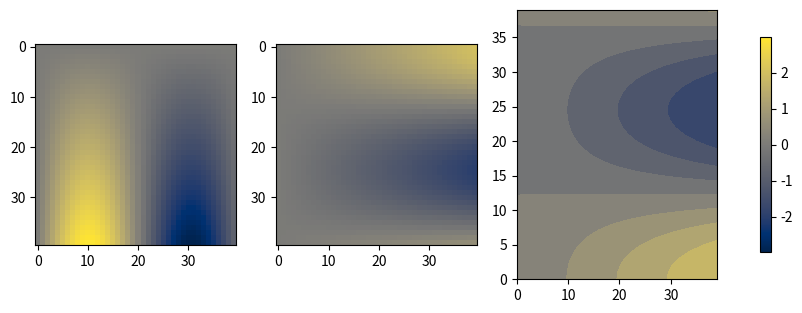

This figure's Python source:
# Take the norm and colormap from one image (get_norm/get_cmap/get_clim) and apply them to a second image and contour.
import numpy as np
import matplotlib.pyplot as plt

y, x = np.mgrid[0:1:40j, 0:1:40j]
a = np.sin(6 * x) * y * 3
b = np.cos(5 * y) * x * 2
fig, axs = plt.subplots(1, 3, figsize=(11, 3.5))
im1 = axs[0].imshow(a, cmap="cividis")
norm, cmap = im1.norm, im1.get_cmap()
print(round(norm.vmin, 4), round(norm.vmax, 4), cmap.name, im1.get_clim() == (norm.vmin, norm.vmax))
im2 = axs[1].imshow(b, norm=norm, cmap=cmap)
cs = axs[2].contourf(b, levels=8, norm=norm, cmap=cmap)
fig.colorbar(im1, ax=axs, shrink=0.8)
print(im2.norm is norm, round(im2.get_clim()[1], 4), cs.norm is norm, np.round(cs.levels[:3], 3).tolist())
fig.savefig("shared_norm.png", dpi=50)
